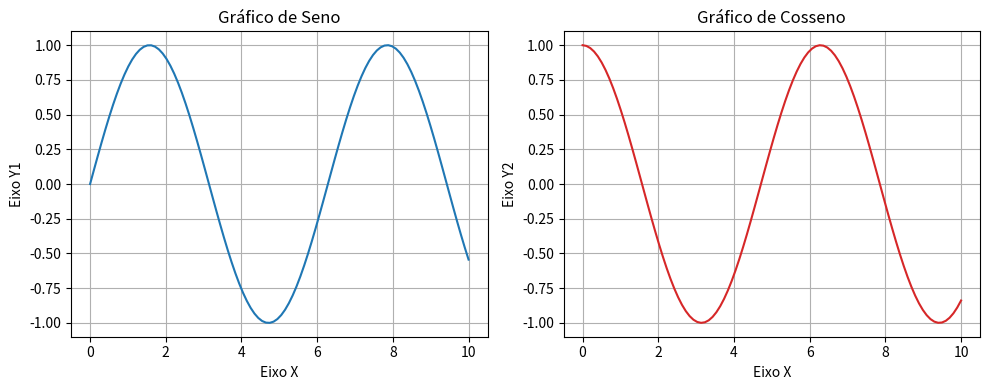

This figure's Python source:
import matplotlib.pyplot as plt
import numpy as np

# 1. Preparar os dados para os dois gráficos
x = np.linspace(0, 10, 100)
y1 = np.sin(x)  # Dados para o primeiro gráfico (seno)
y2 = np.cos(x)  # Dados para o segundo gráfico (cosseno)

# 2. Criar a figura e um conjunto de subplots (1 linha, 2 colunas)
# 'fig' é a janela/figura toda, 'axs' é um array dos eixos individuais
fig, axs = plt.subplots(nrows=1, ncols=2, figsize=(10, 4)) # figsize define o tamanho da figura

# 3. Plotar no primeiro eixo (axs[0])
axs[0].plot(x, y1, 'tab:blue')
axs[0].set_title('Gráfico de Seno')
axs[0].set_xlabel('Eixo X')
axs[0].set_ylabel('Eixo Y1')
axs[0].grid(True)

# 4. Plotar no segundo eixo (axs[1])
axs[1].plot(x, y2, 'tab:red')
axs[1].set_title('Gráfico de Cosseno')
axs[1].set_xlabel('Eixo X')
axs[1].set_ylabel('Eixo Y2')
axs[1].grid(True)

# 5. Ajustar o layout para evitar sobreposição de títulos/rótulos
plt.tight_layout()

# 6. Exibir a janela com os gráficos
plt.show()
